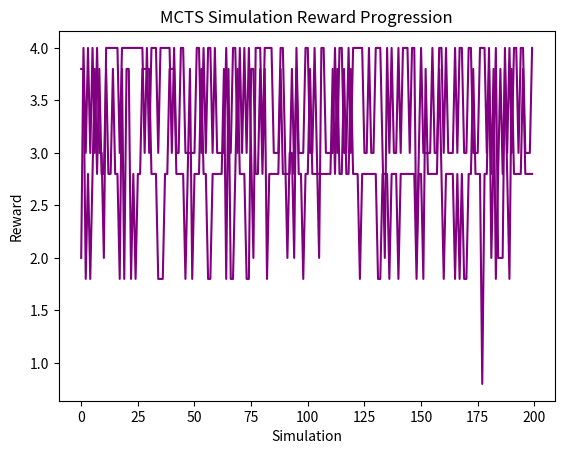

Write the Python code that produced this figure.
# -*- coding: utf-8 -*-
"""mcts_llm_planner.py

Automatically generated by Colab.

Original file is located at
    https://colab.research.google.com/<link-removed>
"""

import random
import math
import matplotlib.pyplot as plt

# Mock LLM function: generates candidate next steps based on current plan
def llm_generate_plan_step(state):
    all_steps = [
        "Wake up", "Eat breakfast", "Exercise", "Check email", "Work on assignment",
        "Attend lecture", "Have lunch", "Study", "Take a break", "Read paper",
        "Write summary", "Dinner", "Call family", "Sleep"
    ]
    # Exclude already planned steps to avoid duplication
    remaining = [step for step in all_steps if step not in state]
    # Return top available steps as candidates
    return remaining[:5] if remaining else ["Sleep"]

# Reward function scores plan quality given constraints
def reward_function(plan, constraints=None):
    reward = 0.1 * len(set(plan))  # Encourage diversity by rewarding unique steps
    penalty = 0
    if constraints:
        # Add positive rewards for satisfied constraints
        reward += sum(1 for c in constraints if c in plan)
        # Penalize for violating simple constraints (example: "Do not plan after 10pm")
        if "Sleep" in plan and plan.index("Sleep") < len(plan) - 2:
            penalty += 1  # Penalty if 'Sleep' too early
    return reward - penalty

# Node class for tree representation in MCTS
class Node:
    def __init__(self, state, parent=None, action=None):
        self.state = state[:]  # List of steps in current plan
        self.parent = parent
        self.action = action
        self.children = []
        self.visits = 0
        self.value = 0.0

# UCT formula to select promising child node balancing exploration and exploitation
def uct_select(node, c=1.4):
    choices = [
        (child.value / (child.visits + 1e-5) + c * math.sqrt(math.log(node.visits + 1) / (child.visits + 1e-5)), child)
        for child in node.children
    ]
    _, selected = max(choices, key=lambda x: x[0])
    return selected

# Expand node by generating children with candidate next steps proposed by LLM
def expand(node, constraints):
    options = llm_generate_plan_step(node.state)
    for action in options:
        next_state = node.state + [action]
        child_node = Node(next_state, parent=node, action=action)
        node.children.append(child_node)
    return node.children

# Simulate rollout (random completion) from current node to estimate reward
def simulate(node, constraints, max_depth=10):
    cur_plan = node.state[:]
    while len(cur_plan) < max_depth:
        step = random.choice(llm_generate_plan_step(cur_plan))
        cur_plan.append(step)
    return reward_function(cur_plan, constraints)

# Backpropagate simulation rewards up the tree
def backup(node, reward):
    while node is not None:
        node.visits += 1
        node.value += reward
        node = node.parent

# Full MCTS-UCT search with logging of rewards over simulations
def mcts_uct_with_logging(root_state, constraints, num_simulations=200, max_depth=10):
    root = Node(root_state)
    logs = []
    for sim in range(num_simulations):
        # Selection phase: traverse tree to select a leaf node
        node = root
        while node.children:
            node = uct_select(node)
        # Expansion: add children if not terminal
        if len(node.state) < max_depth:
            expand(node, constraints)
            if node.children:
                node = random.choice(node.children)
        # Simulation: rollout from leaf to estimate reward
        reward = simulate(node, constraints, max_depth)
        # Backup: propagate reward to ancestors
        backup(node, reward)
        logs.append((sim, reward))
    return root, logs

# Plot reward evolution over time
def plot_simulation_rewards(logs):
    rewards = [r for _, r in logs]
    plt.plot(rewards, color="purple")
    plt.xlabel("Simulation")
    plt.ylabel("Reward")
    plt.title("MCTS Simulation Reward Progression")
    plt.show()

# Example usage
constraints = ["Exercise", "Write summary", "Attend lecture"]

# Run MCTS-UCT with logging enabled
root, logs = mcts_uct_with_logging([], constraints, num_simulations=200, max_depth=10)

# Print best plan found at root based on average values
plans = [child.state for child in root.children]
values = [child.value/(child.visits+1e-5) for child in root.children]
for i, (plan, val) in enumerate(zip(plans, values)):
    print(f"Option {i+1}: Plan = {plan}, Value = {val:.2f}")

best_plan = max(root.children, key=lambda n: n.value/(n.visits+1e-5)).state
print("\nBest plan found by MCTS:")
print(best_plan)

# Show reward progression plot
plot_simulation_rewards(logs)

import random
import math
import matplotlib.pyplot as plt

# Mock LLM function: generates candidate next steps based on current plan
def llm_generate_plan_step(state):
    all_steps = [
        "Wake up", "Eat breakfast", "Exercise", "Check email", "Work on assignment",
        "Attend lecture", "Have lunch", "Study", "Take a break", "Read paper",
        "Write summary", "Dinner", "Call family", "Sleep"
    ]
    remaining = [step for step in all_steps if step not in state]
    return remaining[:5] if remaining else ["Sleep"]

# Reward function: reward for diversity and constraint satisfaction
def reward_function(plan, constraints=None):
    reward = 0.1 * len(set(plan))  # Reward unique steps
    penalty = 0
    if constraints:
        reward += sum(1 for c in constraints if c in plan)
        # Penalty if 'Sleep' is scheduled too early
        if "Sleep" in plan and plan.index("Sleep") < len(plan) - 2:
            penalty += 1
    return reward - penalty

# MCTS Node class
class Node:
    def __init__(self, state, parent=None, action=None):
        self.state = state[:]
        self.parent = parent
        self.action = action
        self.children = []
        self.visits = 0
        self.value = 0.0

# UCT selection
def uct_select(node, c=1.4):
    choices = [
        (child.value / (child.visits + 1e-5) + c * math.sqrt(math.log(node.visits + 1) / (child.visits + 1e-5)), child)
        for child in node.children
    ]
    _, selected = max(choices, key=lambda x: x[0])
    return selected

# Expansion step
def expand(node, constraints):
    options = llm_generate_plan_step(node.state)
    for action in options:
        next_state = node.state + [action]
        child_node = Node(next_state, parent=node, action=action)
        node.children.append(child_node)
    return node.children

# Simulation (rollout)
def simulate(node, constraints, max_depth=10):
    cur_plan = node.state[:]
    while len(cur_plan) < max_depth:
        step = random.choice(llm_generate_plan_step(cur_plan))
        cur_plan.append(step)
    return reward_function(cur_plan, constraints)

# Backpropagation
def backup(node, reward):
    while node is not None:
        node.visits += 1
        node.value += reward
        node = node.parent

# MCTS-UCT with logging
def mcts_uct_with_logging(root_state, constraints, num_simulations=200, max_depth=10):
    root = Node(root_state)
    logs = []
    for sim in range(num_simulations):
        node = root
        while node.children:
            node = uct_select(node)
        if len(node.state) < max_depth:
            expand(node, constraints)
            if node.children:
                node = random.choice(node.children)
        reward = simulate(node, constraints, max_depth)
        backup(node, reward)
        logs.append((sim, reward))
    return root, logs

# Plot simulation rewards
def plot_simulation_rewards(logs):
    rewards = [r for _, r in logs]
    plt.plot(rewards, color="purple")
    plt.xlabel("Simulation")
    plt.ylabel("Reward")
    plt.title("MCTS Simulation Reward Progression")
    plt.show()

# Function to follow best path (greedy) from root for a full sequential plan
def get_full_best_plan(root):
    plan = []
    node = root
    while node.children:
        # pick child with best average value
        node = max(node.children, key=lambda n: n.value/(n.visits+1e-5))
        plan = node.state[:]
    return plan

# Example usage
constraints = ["Exercise", "Write summary", "Attend lecture"]

root, logs = mcts_uct_with_logging([], constraints, num_simulations=200, max_depth=8)

# Print the value of each top-level root action (single-step)
plans = [child.state for child in root.children]
values = [child.value/(child.visits+1e-5) for child in root.children]
for i, (plan, val) in enumerate(zip(plans, values)):
    print(f"Option {i+1}: Plan = {plan}, Value = {val:.2f}")

# Full best plan: follow best child at each step until leaf or max depth
full_plan = get_full_best_plan(root)
print("\nFull best plan found by MCTS:")
print(full_plan)

plot_simulation_rewards(logs)